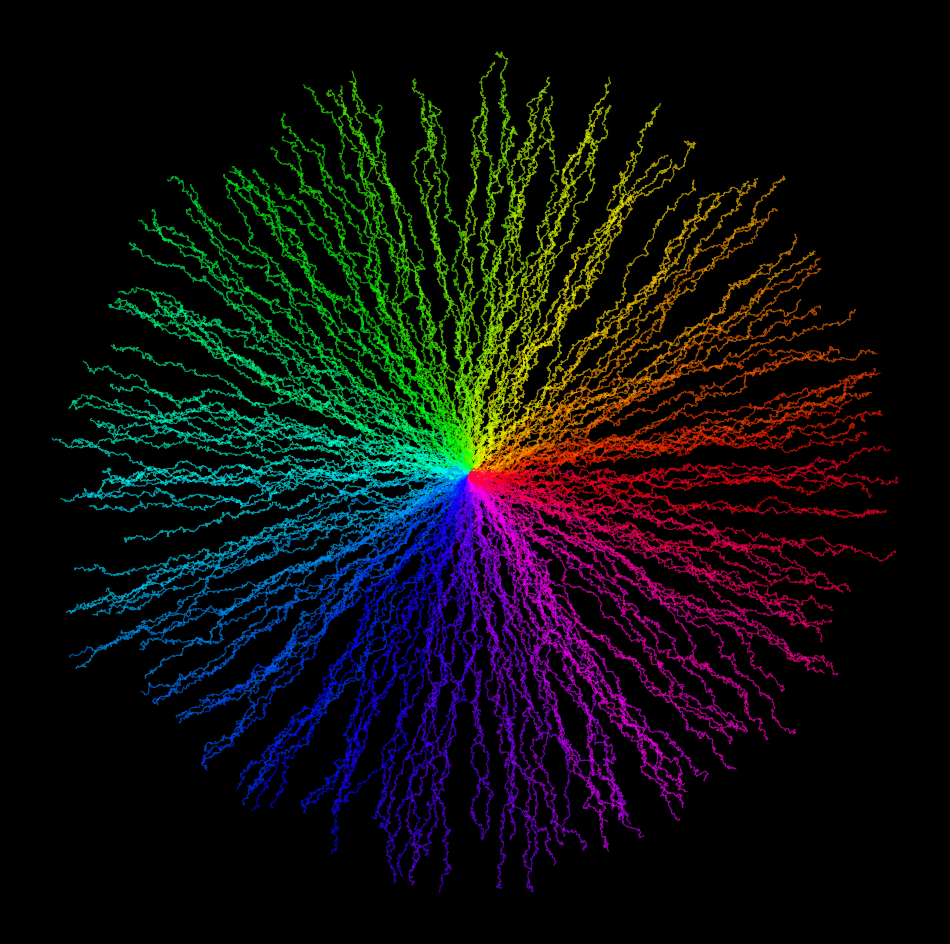

Reproduce this figure in Python. (Note: this script raises an exception after producing the figure.)
from math import cos, sin, pi

import matplotlib.pylab as plt
import numpy as np

p = plt.figure(figsize=(12,12),facecolor='black',dpi=400)
p = plt.axis('off')
for r in np.linspace(0,2*pi,200):
    X = [0]
    Y = [0]
    for _ in range(1000):
        X.append(X[-1] + np.random.normal(cos(r),2))
        Y.append(Y[-1] + np.random.normal(sin(r),2))
    plt.plot(X,Y,alpha=0.65,lw=0.8,color=plt.cm.hsv(r/(2*pi)))
plt.savefig(f'C:/Users/<user>/Pictures/RandomPlots/06012020.png',facecolor='black')